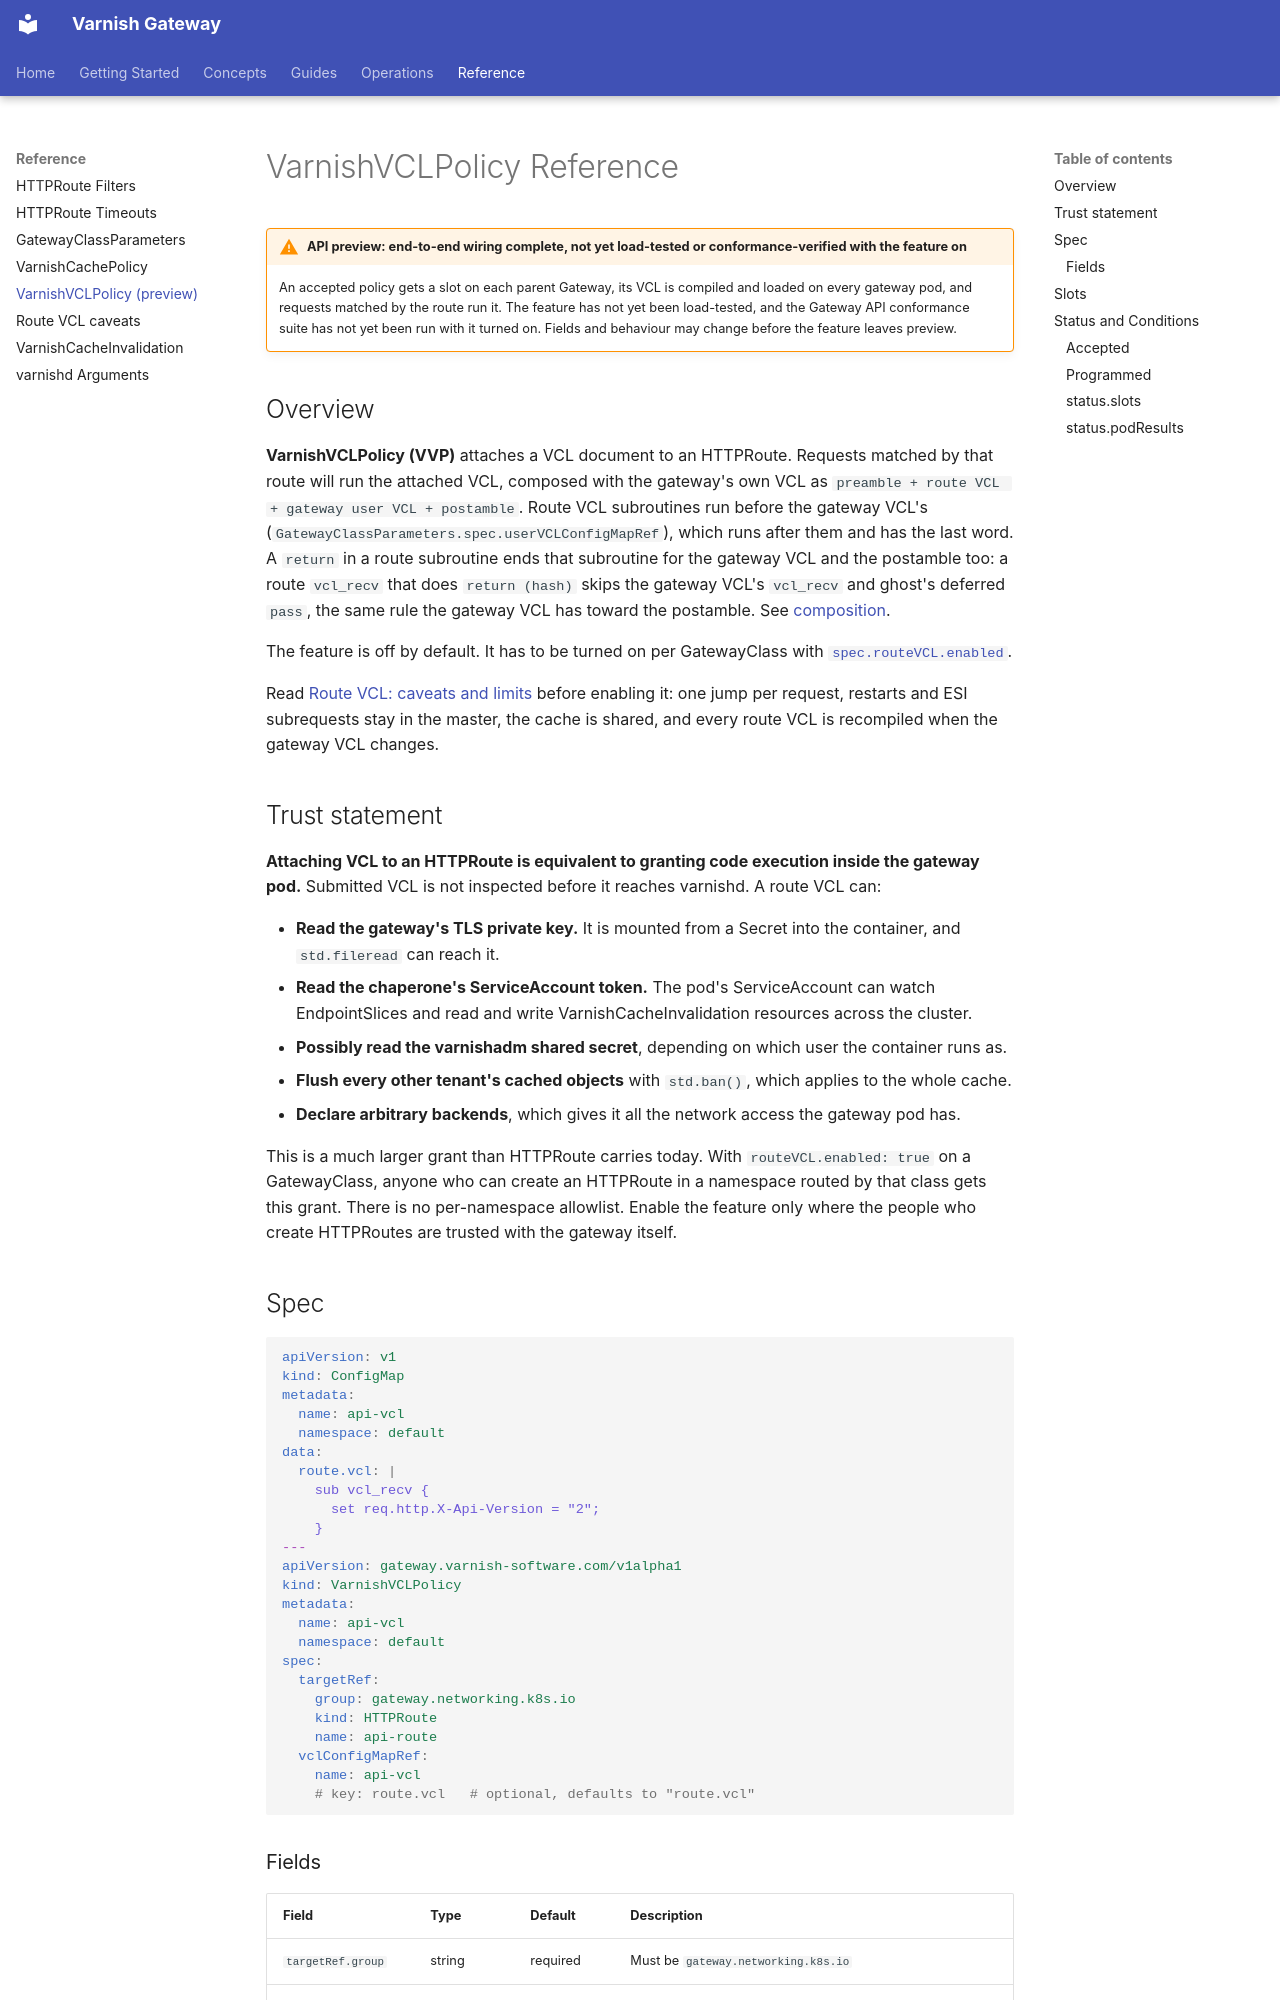

repository: varnish/gateway · page: reference/varnishvclpolicy/index.html · generator: mkdocs

# VarnishVCLPolicy Reference

!!! warning "API preview: end-to-end wiring complete, not yet load-tested or conformance-verified with the feature on"
    An accepted policy gets a slot on each parent Gateway, its VCL is compiled
    and loaded on every gateway pod, and requests matched by the route run it.
    The feature has not yet been load-tested, and the Gateway API conformance
    suite has not yet been run with it turned on. Fields and behaviour may
    change before the feature leaves preview.

## Overview

**VarnishVCLPolicy (VVP)** attaches a VCL document to an HTTPRoute. Requests matched by that route will run the attached VCL, composed with the gateway's own VCL as `preamble + route VCL + gateway user VCL + postamble`. Route VCL subroutines run before the gateway VCL's (`GatewayClassParameters.spec.userVCLConfigMapRef`), which runs after them and has the last word. A `return` in a route subroutine ends that subroutine for the gateway VCL and the postamble too: a route `vcl_recv` that does `return (hash)` skips the gateway VCL's `vcl_recv` and ghost's deferred `pass`, the same rule the gateway VCL has toward the postamble. See [composition](route-vcl-caveats.md#gateway-vcl-is-composed-into-every-route-vcl).

The feature is off by default. It has to be turned on per GatewayClass with [`spec.routeVCL.enabled`](gatewayclassparameters.md#specroutevcl).

Read [Route VCL: caveats and limits](route-vcl-caveats.md) before enabling it: one jump per request, restarts and ESI subrequests stay in the master, the cache is shared, and every route VCL is recompiled when the gateway VCL changes.

## Trust statement

**Attaching VCL to an HTTPRoute is equivalent to granting code execution inside the gateway pod.** Submitted VCL is not inspected before it reaches varnishd. A route VCL can:

- **Read the gateway's TLS private key.** It is mounted from a Secret into the container, and `std.fileread` can reach it.
- **Read the chaperone's ServiceAccount token.** The pod's ServiceAccount can watch EndpointSlices and read and write VarnishCacheInvalidation resources across the cluster.
- **Possibly read the varnishadm shared secret**, depending on which user the container runs as.
- **Flush every other tenant's cached objects** with `std.ban()`, which applies to the whole cache.
- **Declare arbitrary backends**, which gives it all the network access the gateway pod has.

This is a much larger grant than HTTPRoute carries today. With `routeVCL.enabled: true` on a GatewayClass, anyone who can create an HTTPRoute in a namespace routed by that class gets this grant. There is no per-namespace allowlist. Enable the feature only where the people who create HTTPRoutes are trusted with the gateway itself.

## Spec

```yaml
apiVersion: v1
kind: ConfigMap
metadata:
  name: api-vcl
  namespace: default
data:
  route.vcl: |
    sub vcl_recv {
      set req.http.X-Api-Version = "2";
    }
---
apiVersion: gateway.varnish-software.com/v1alpha1
kind: VarnishVCLPolicy
metadata:
  name: api-vcl
  namespace: default
spec:
  targetRef:
    group: gateway.networking.k8s.io
    kind: HTTPRoute
    name: api-route
  vclConfigMapRef:
    name: api-vcl
    # key: route.vcl   # optional, defaults to "route.vcl"
```
